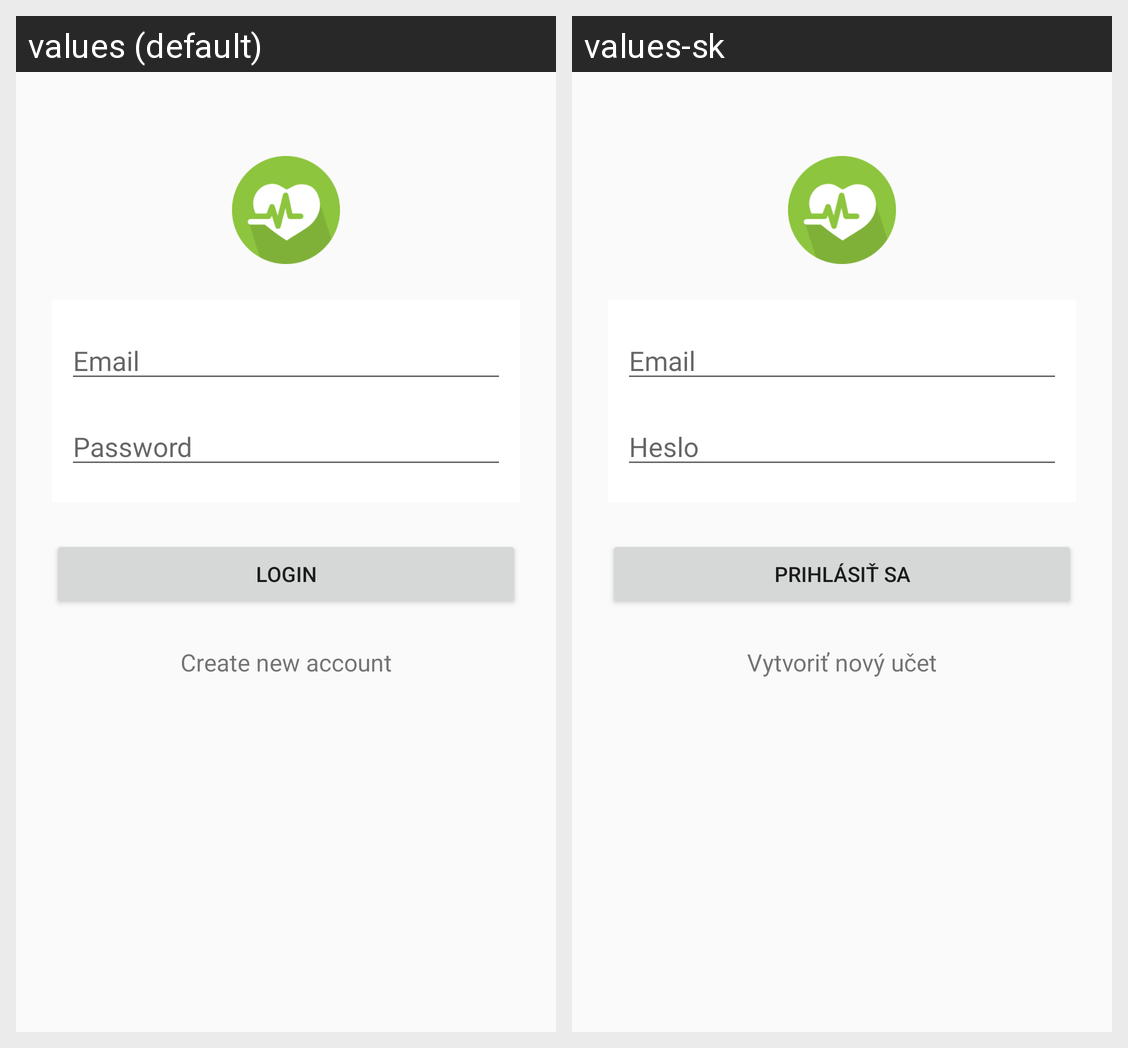

For this localized Android screen grid, give each drawn string resource with its value in every locale shown.
Android screen res/layout/activity_login.xml rendered under 2 locales, left to right: values (default), values-sk. Device: Nexus 5 (rendered at 1080×1920; each locale shown at half size, 540×960, under a caption strip naming it); theme AppTheme.
Strings drawn on this screen, with the default value and each locale's value (text and hints the layout hard-codes, and strings that could not be matched under every locale, appear in the picture but are not listed):

auth_email
  values: Email
  values-sk: Email

auth_password
  values: Password
  values-sk: Heslo

auth_login
  values: Login
  values-sk: Prihlásiť sa

auth_no_account
  values: Create new account
  values-sk: Vytvoriť nový učet
